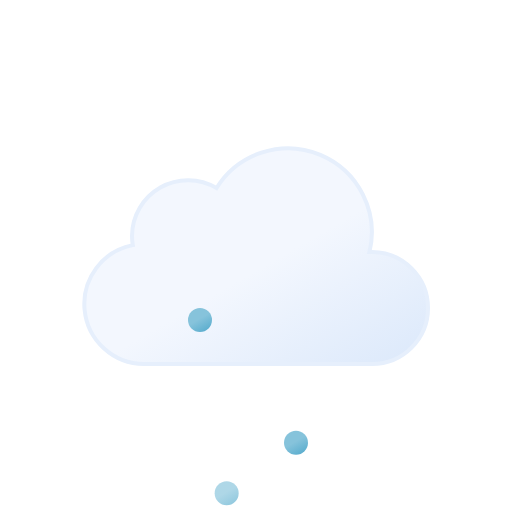
t = 0.00 s
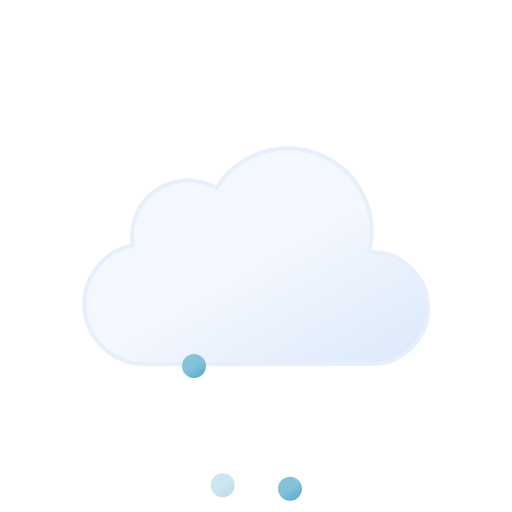
t = 0.08 s
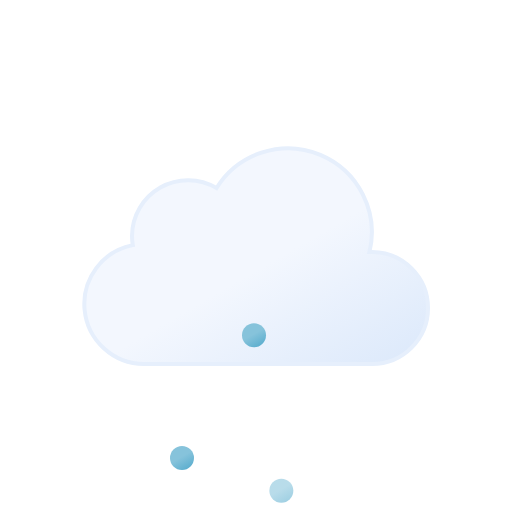
t = 0.23 s
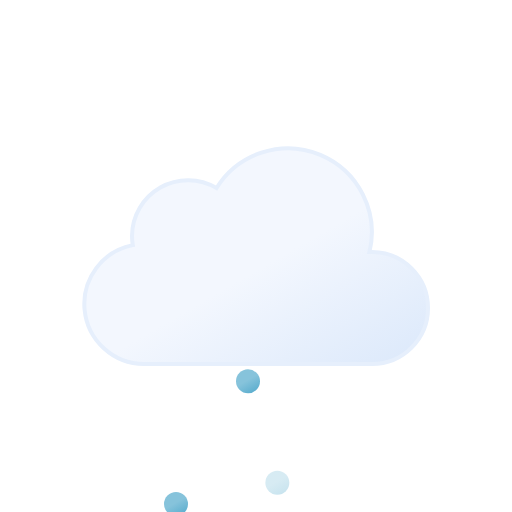
t = 0.30 s
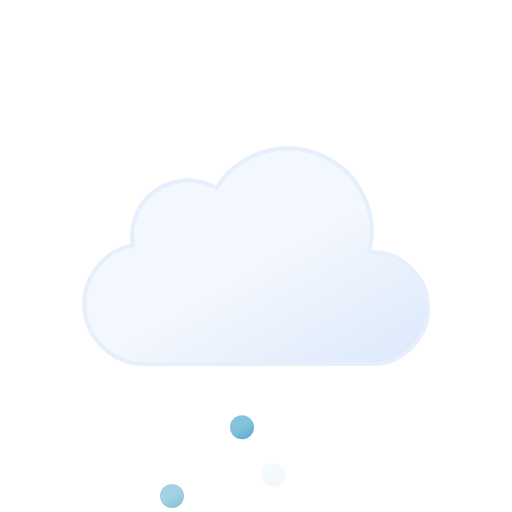
t = 0.38 s
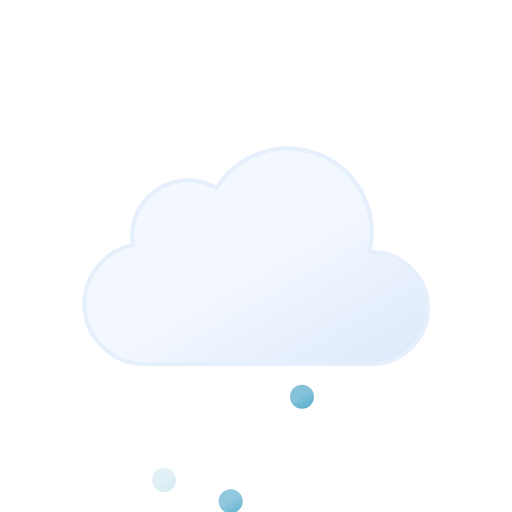
t = 0.53 s

The animated SVG that drew these frames (rendered in a browser with its animation timeline set to each time). Animation: 6 SMIL elements (animate=3,animateTransform=3); one cycle of 0.60 s, repeats indefinitely.

<svg xmlns="http://www.w3.org/2000/svg" xmlns:xlink="http://www.w3.org/1999/xlink" width="64" height="64" viewBox="0 0 64 64">
	<defs>
		<linearGradient id="a" x1="22.56" y1="21.96" x2="39.2" y2="50.8" gradientUnits="userSpaceOnUse">
			<stop offset="0" stop-color="#f3f7fe"/>
			<stop offset="0.45" stop-color="#f3f7fe"/>
			<stop offset="1" stop-color="#deeafb"/>
		</linearGradient>
		<linearGradient id="b" x1="23.25" y1="43.7" x2="24.75" y2="46.3" gradientUnits="userSpaceOnUse">
			<stop offset="0" stop-color="#86c3db"/>
			<stop offset="0.45" stop-color="#86c3db"/>
			<stop offset="1" stop-color="#5eafcf"/>
		</linearGradient>
		<linearGradient id="c" x1="30.25" y1="43.7" x2="31.75" y2="46.3" xlink:href="#b"/>
		<linearGradient id="d" x1="37.25" y1="43.7" x2="38.75" y2="46.3" xlink:href="#b"/>
	</defs>
	<path d="M46.5,31.5l-.32,0a10.49,10.49,0,0,0-19.11-8,7,7,0,0,0-10.57,6,7.21,7.21,0,0,0,.1,1.14A7.5,7.5,0,0,0,18,45.5a4.19,4.19,0,0,0,.5,0v0h28a7,7,0,0,0,0-14Z" stroke="#e6effc" stroke-miterlimit="10" stroke-width="0.5" fill="url(#a)"/>
	<path d="M24,43.5A1.5,1.5,0,1,0,25.5,45,1.5,1.5,0,0,0,24,43.5Z" fill="url(#b)">
		<animateTransform attributeName="transform" type="translate" values="1 -5; -2 18; -4 14" dur="0.6s" repeatCount="indefinite"/>
		<animate attributeName="opacity" values="1;1;0" dur="0.6s" repeatCount="indefinite"/>
	</path>
	<path d="M31,43.5A1.5,1.5,0,1,0,32.5,45,1.5,1.5,0,0,0,31,43.5Z" fill="url(#c)">
		<animateTransform attributeName="transform" type="translate" values="1 -5; -2 18; -4 14" dur="0.6s" begin="-0.4s" repeatCount="indefinite"/>
		<animate attributeName="opacity" values="1;1;0" dur="0.6s" begin="-0.4s" repeatCount="indefinite"/>
	</path>
	<path d="M38,43.5A1.5,1.5,0,1,0,39.5,45,1.5,1.5,0,0,0,38,43.5Z" fill="url(#d)">
		<animateTransform attributeName="transform" type="translate" values="1 -5; -2 18; -4 14" dur="0.6s" begin="-0.2s" repeatCount="indefinite"/>
		<animate attributeName="opacity" values="1;1;0" dur="0.6s" begin="-0.2s" repeatCount="indefinite"/>
	</path>
</svg>
